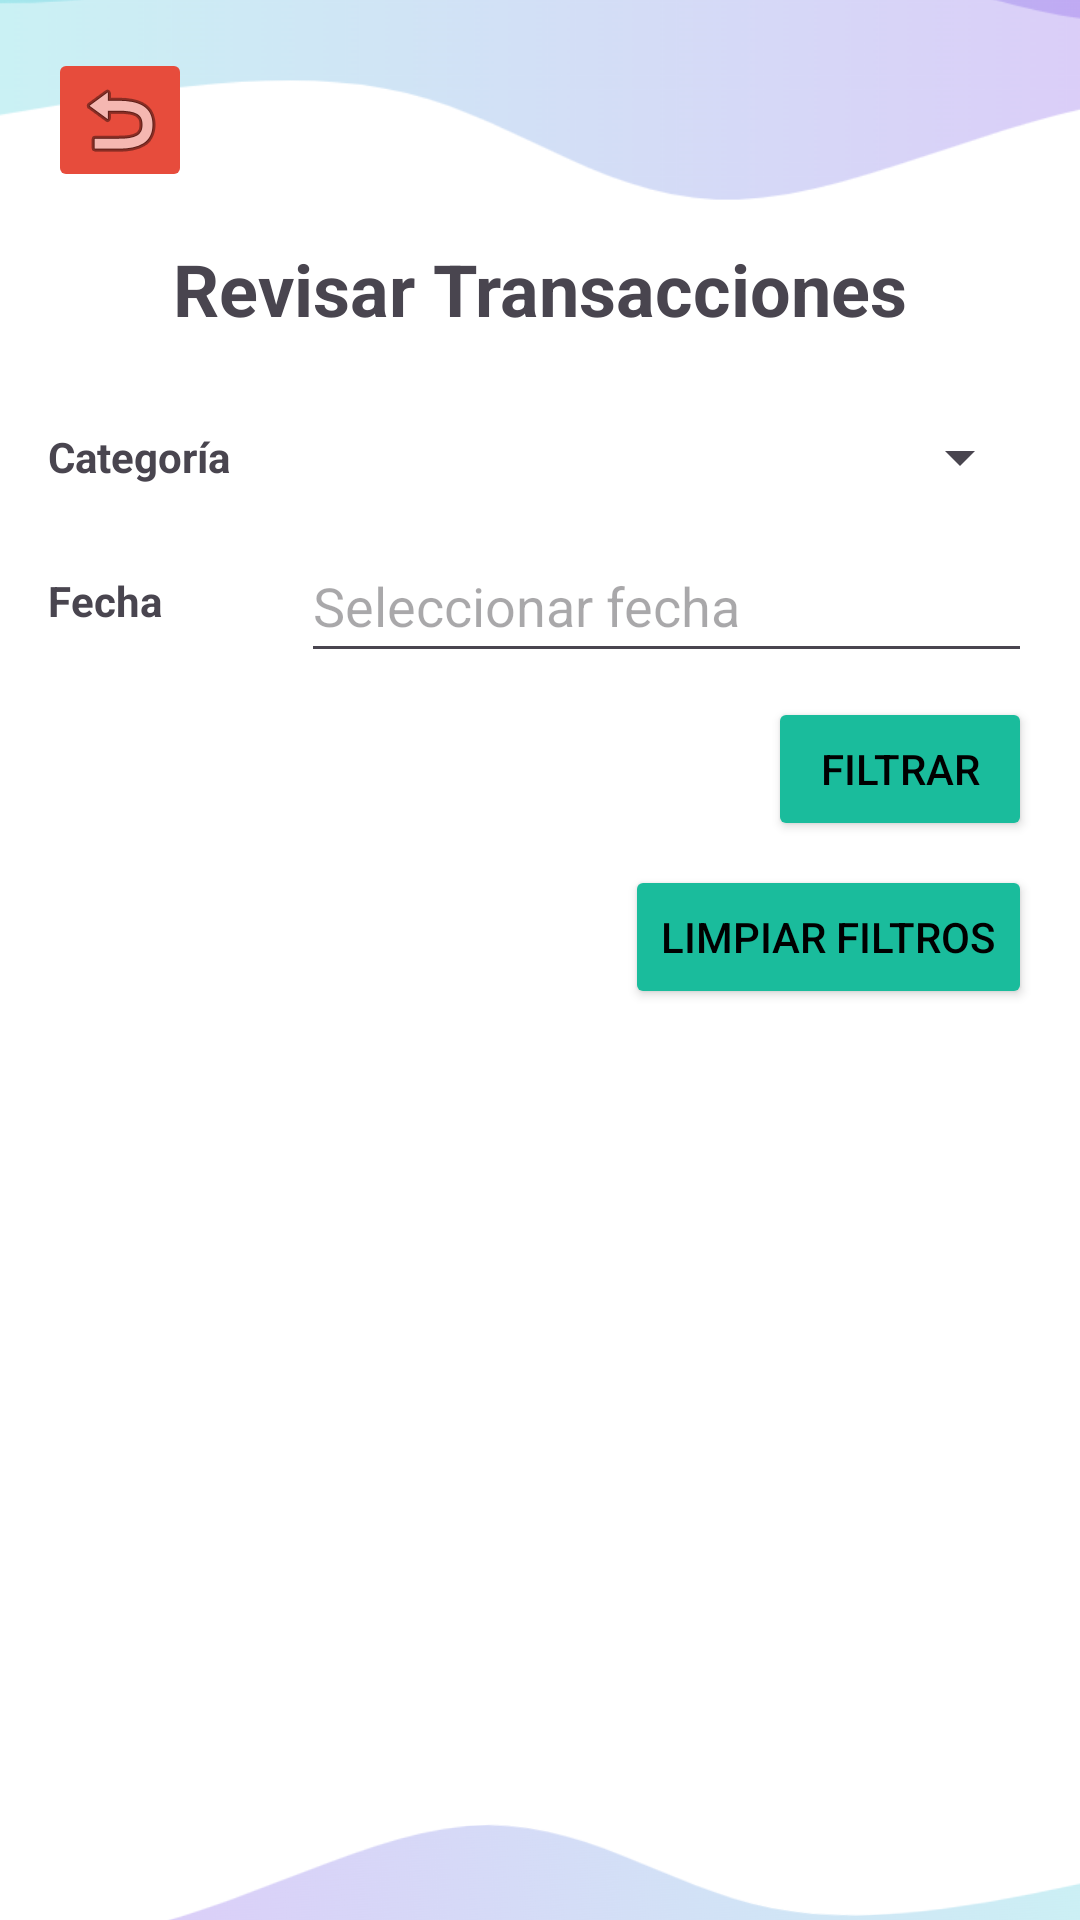

The Android layout XML behind this screen, and the referenced resources:
<!-- AndroidManifest.xml: application theme Theme.Aplicaciónseguimientosdegastos -->
<!-- res/layout/activity_revisar_gastos.xml -->
<?xml version="1.0" encoding="utf-8"?>
<LinearLayout xmlns:android="http://schemas.android.com/apk/res/android"
    xmlns:app="http://schemas.android.com/apk/res-auto"
    android:layout_width="match_parent"
    android:layout_height="match_parent"
    android:orientation="vertical"
    android:padding="16dp"
    android:background="@drawable/fondo_gastos">

    <ImageButton
        android:id="@+id/btn_regreso"
        android:layout_width="48dp"
        android:layout_height="48dp"
        android:contentDescription="@string/descripcion_btn_regreso"
        android:backgroundTint="@color/ButtonColorRegreso"
        app:srcCompat="@android:drawable/ic_menu_revert" />

    <TextView
        android:layout_width="wrap_content"
        android:layout_height="wrap_content"
        android:text="Revisar Transacciones"
        android:textSize="24sp"
        android:textStyle="bold"
        android:layout_gravity="center"
        android:paddingTop="16dp"
        android:paddingBottom="16dp" />

    <LinearLayout
        android:layout_width="match_parent"
        android:layout_height="wrap_content"
        android:orientation="horizontal"
        android:gravity="center_vertical">

        <TextView
            android:layout_width="wrap_content"
            android:layout_height="wrap_content"
            android:text="Categoría"
            android:textStyle="bold"
            android:layout_weight="1" />

        <Spinner
            android:id="@+id/spinner_categoria"
            android:layout_width="wrap_content"
            android:layout_height="48dp"
            android:layout_weight="2"
            android:entries="@array/categorias" />
    </LinearLayout>

    <LinearLayout
        android:layout_width="match_parent"
        android:layout_height="wrap_content"
        android:orientation="horizontal"
        android:gravity="center_vertical">

        <TextView
            android:layout_width="wrap_content"
            android:layout_height="wrap_content"
            android:text="Fecha"
            android:textStyle="bold"
            android:layout_weight="1" />

        <EditText
            android:id="@+id/edit_fecha"
            android:layout_width="wrap_content"
            android:layout_height="48dp"
            android:layout_weight="2"
            android:focusable="false"
            android:clickable="true"
            android:hint="Seleccionar fecha" />
    </LinearLayout>

    <Button
        android:id="@+id/btn_filtrar"
        android:layout_width="wrap_content"
        android:layout_height="wrap_content"
        android:text="Filtrar"
        android:backgroundTint="@color/ButtonColor"
        android:textColor="@android:color/black"
        android:layout_gravity="end"
        android:layout_marginTop="8dp" />

    <Button
        android:id="@+id/btn_limpiar_filtros"
        android:layout_width="wrap_content"
        android:layout_height="wrap_content"
        android:text="Limpiar Filtros"
        android:backgroundTint="@color/ButtonColor"
        android:textColor="@android:color/black"
        android:layout_gravity="end"
        android:layout_marginTop="8dp" />

    <ScrollView
        android:layout_width="match_parent"
        android:layout_height="wrap_content"
        android:layout_marginTop="16dp">

        <LinearLayout
            android:id="@+id/lista_gastos"
            android:layout_width="match_parent"
            android:layout_height="wrap_content"
            android:orientation="vertical">
        </LinearLayout>
    </ScrollView>

</LinearLayout>
<!-- resources referenced by this layout -->
<resources>
  <color name="ButtonColor">#1ABC9C</color>
  <color name="ButtonColorRegreso">#E74C3C</color>
  <!-- drawable fondo_gastos: png bitmap (drawable, 45291 bytes) -->
  <style name="Theme.Aplicaciónseguimientosdegastos" parent="Base.Theme.Aplicaciónseguimientosdegastos" />
  <style name="Base.Theme.Aplicaciónseguimientosdegastos" parent="Theme.Material3.DayNight.NoActionBar">
          
          
      </style>
</resources>
